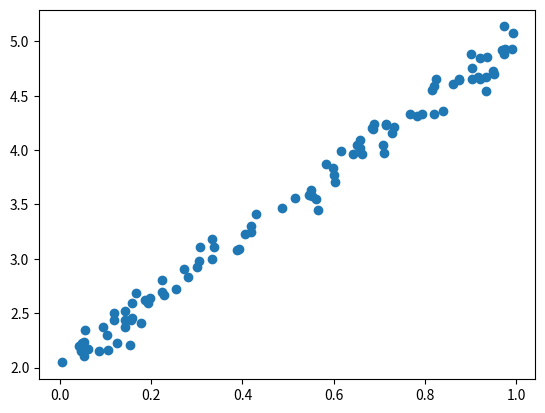

Generate this figure with matplotlib: (Note: this script raises an exception after producing the figure.)
import numpy as np
import matplotlib.pyplot as plt

# Generate random input features and target variable
X = np.random.rand(100, 1)
y = 3*X + 2 + 0.1*np.random.randn(100, 1)

# Define the cost function and its gradient
def cost_function(X, y, theta):
    m = len(y)
    h = np.dot(X, theta)
    error = h - y
    J = np.sum(error**2) / (2*m)
    grad = np.dot(X.T, error) / m
    return J, grad

# Define the gradient descent function
def gradient_descent(X, y, alpha, num_iterations):
    m = len(y)
    n = X.shape[1]
    theta = np.zeros((n, 1))
    J_history = []
    for i in range(num_iterations):
        J, grad = cost_function(X, y, theta)
        J_history.append(J)
        theta = theta - alpha * grad
    return theta, J_history

# Run gradient descent
theta, J_history = gradient_descent(X, y, alpha=0.1, num_iterations=100)

# Plot the input data and the fit
plt.scatter(X, y)
x_fit = np.linspace(0, 1, 100)
y_fit = theta[0] + theta[1]*x_fit
plt.plot(x_fit, y_fit, color='red')
plt.title('Gradient Descent Fit')
plt.show()
